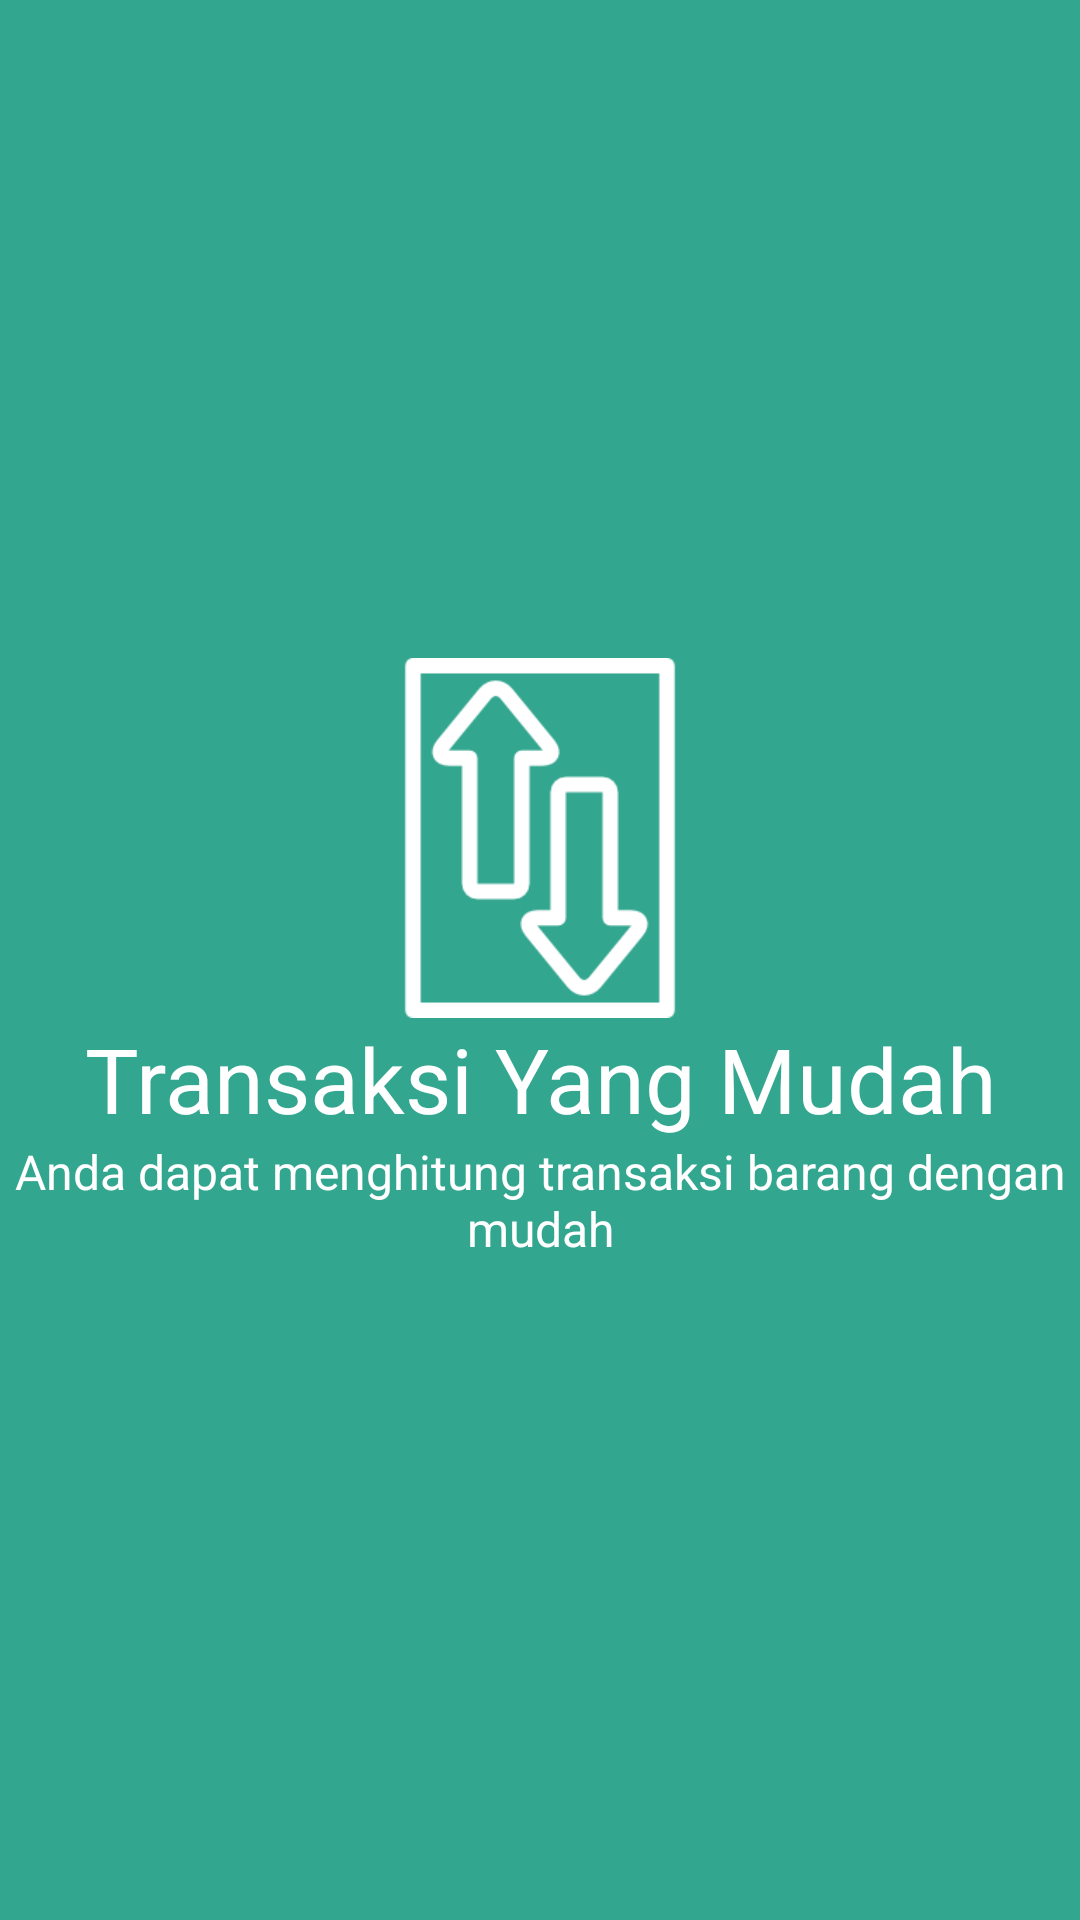

Reconstruct the res/layout file that produces this screen, plus the resources it refers to.
<!-- AndroidManifest.xml: application theme AppTheme -->
<!-- res/layout/introduce_transaksi.xml -->
<?xml version="1.0" encoding="utf-8"?>
<RelativeLayout
    xmlns:android="http://schemas.android.com/apk/res/android" android:layout_width="match_parent"
    android:layout_height="match_parent"
    android:background="#33A68F">
    <LinearLayout
        android:layout_width="match_parent"
        android:layout_height="wrap_content"
        android:layout_centerInParent="true"
        android:orientation="vertical">
    <ImageView
        android:layout_width="120dp"
        android:layout_height="120dp"
        android:layout_gravity="center_horizontal"
        android:src="@drawable/transaction"
    />
        <TextView
            android:layout_width="match_parent"
            android:layout_height="wrap_content"
            android:text="@string/transaksi_mudah"
            android:gravity="center"
            android:textSize="30dp"
            android:textColor="#fff"/>

        <TextView
            android:layout_width="match_parent"
            android:layout_height="wrap_content"
            android:text="Anda dapat menghitung transaksi barang dengan mudah"
            android:gravity="center"
            android:textSize="16dp"
            android:textColor="#fff"/>
    </LinearLayout>

</RelativeLayout>
<!-- resources referenced by this layout -->
<resources>
  <!-- drawable transaction: png bitmap (drawable, 4333 bytes) -->
  <string name="transaksi_mudah">Transaksi Yang Mudah</string>
  <style name="AppTheme" parent="Theme.AppCompat.Light.DarkActionBar">
          
          <item name="colorPrimary">@color/colorPrimary</item>
          <item name="colorPrimaryDark">@color/colorPrimaryDark</item>
          <item name="colorAccent">@color/colorAccent</item>
      </style>
  <color name="colorPrimary">#2980b9</color>
  <color name="colorPrimaryDark">#01579B</color>
  <color name="colorAccent">#8ac9f2</color>
</resources>
